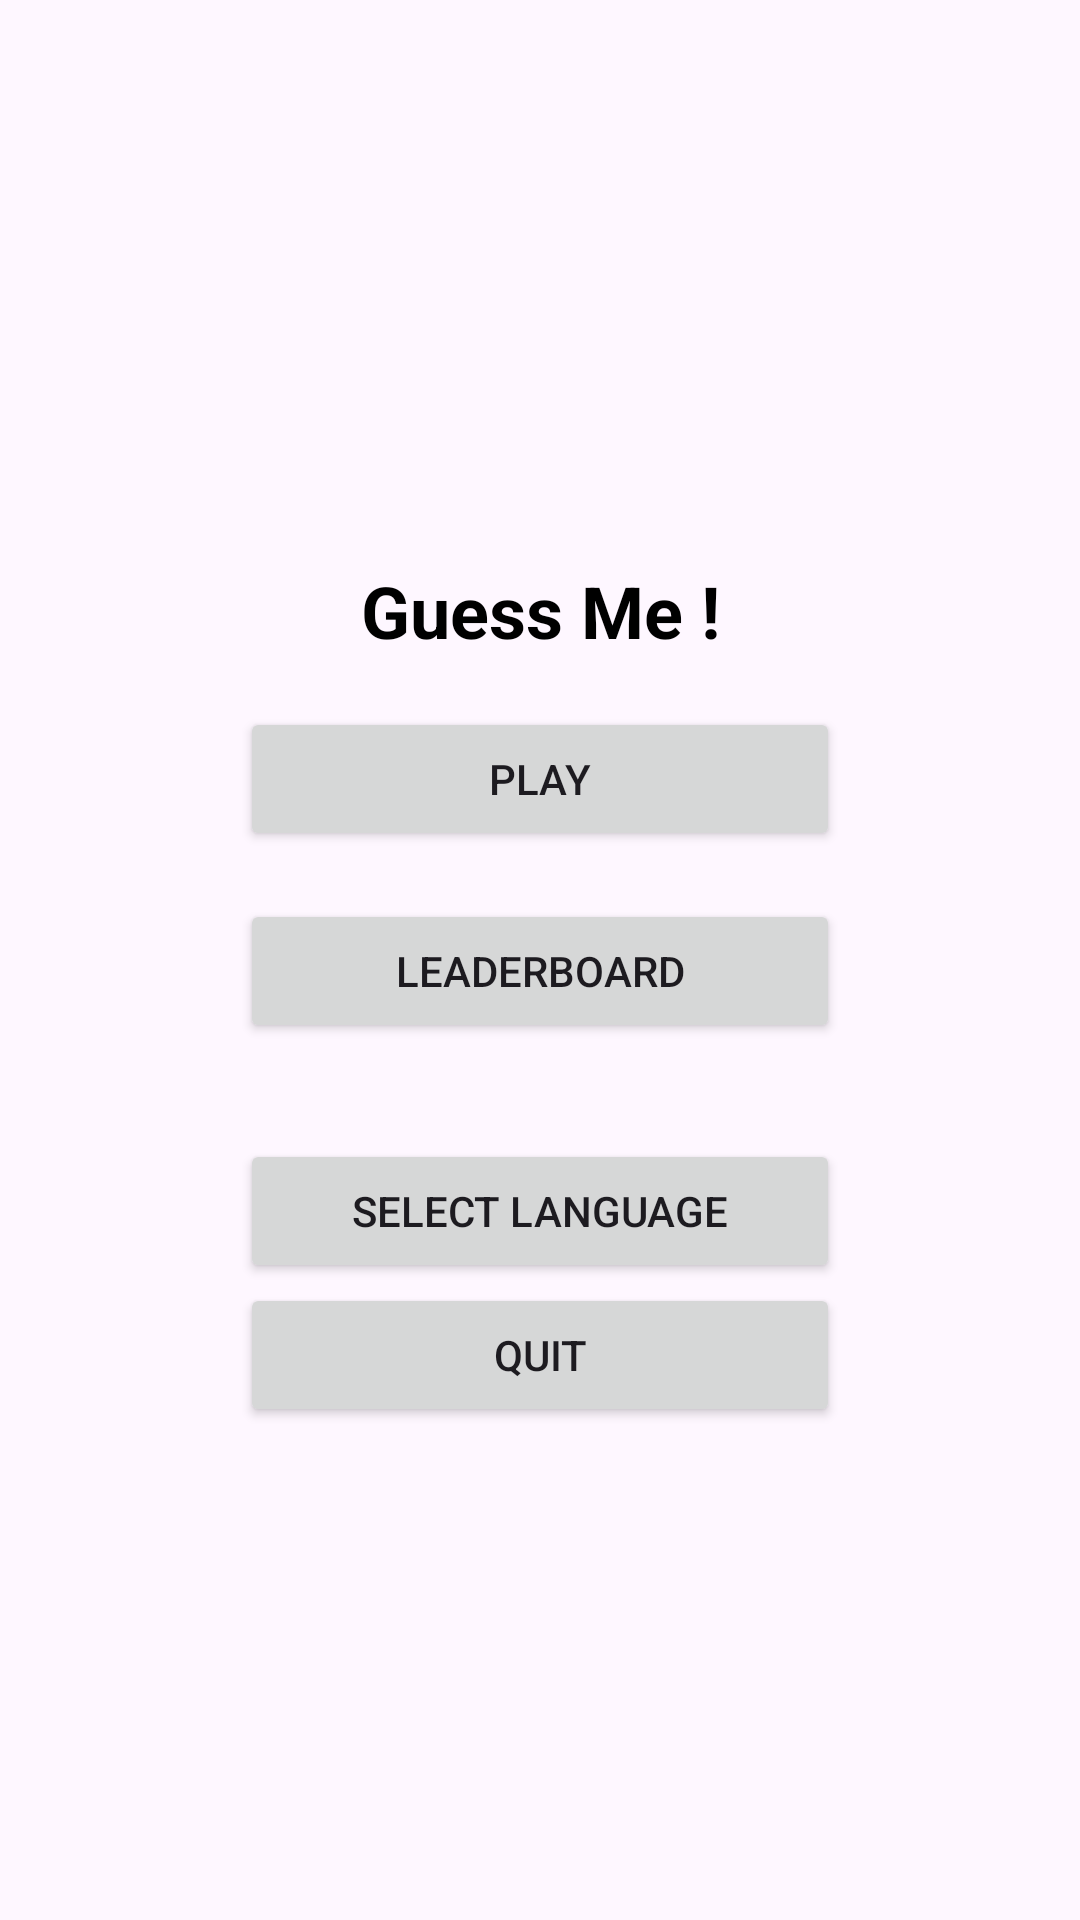

The Android layout XML behind this screen, and the referenced resources:
<!-- AndroidManifest.xml: application theme Theme.ProjetDevMobile -->
<!-- res/layout/activity_main.xml -->
<?xml version="1.0" encoding="utf-8"?>
<androidx.constraintlayout.widget.ConstraintLayout xmlns:android="http://schemas.android.com/apk/res/android"
    xmlns:app="http://schemas.android.com/apk/res-auto"
    xmlns:tools="http://schemas.android.com/tools"
    android:id="@+id/main"
    android:layout_width="match_parent"
    android:layout_height="match_parent"
    tools:context=".MainActivity">

    <LinearLayout
        android:layout_width="wrap_content"
        android:layout_height="wrap_content"
        android:orientation="vertical"
        app:layout_constraintBottom_toBottomOf="parent"
        app:layout_constraintEnd_toEndOf="parent"
        app:layout_constraintStart_toStartOf="parent"
        app:layout_constraintTop_toTopOf="parent"
        app:layout_constraintVertical_bias="0.51">

        <LinearLayout
            android:layout_width="wrap_content"
            android:layout_height="match_parent"
            android:minWidth="200dp"
            android:orientation="vertical">

            <TextView
                android:id="@+id/menu_title"
                android:layout_width="match_parent"
                android:layout_height="wrap_content"
                android:text="@string/app_name"
                android:gravity="center"
                android:textSize="24sp"
                android:textStyle="bold"
                android:padding="16dp"
                android:textColor="@android:color/black"
            />



            <Button
                android:id="@+id/button_play"
                android:layout_width="match_parent"
                android:layout_height="wrap_content"
                android:text="@string/button_play" />


            <Button
                android:id="@+id/buttonLeaderboard"
                android:layout_width="match_parent"
                android:layout_height="wrap_content"
                android:text="@string/leaderboard"
                android:layout_marginTop="16dp" />




            <ImageView
                android:id="@+id/flag_img"
                android:layout_width="48dp"
                android:layout_height="32dp"
                android:layout_gravity="center"
                android:scaleType="fitCenter"
                android:src="@drawable/ic_flag_eng" />


            <Button
                android:id="@+id/select_language_btn"
                android:layout_width="match_parent"
                android:layout_height="wrap_content"
                android:drawableStart="@drawable/ic_flag_fr"
                android:text="@string/select_language_btn" />


            <Button
                android:id="@+id/quit_button"
                android:layout_width="match_parent"
                android:layout_height="wrap_content"
                android:layout_gravity="center"
                android:text="@string/button_quit" />


        </LinearLayout>

    </LinearLayout>
</androidx.constraintlayout.widget.ConstraintLayout>
<!-- resources referenced by this layout -->
<resources>
  <string name="app_name">Guess Me !</string>
  <string name="button_play">Play</string>
  <string name="button_quit">Quit</string>
  <string name="leaderboard">Leaderboard</string>
  <string name="select_language_btn">Select language</string>
  <style name="Theme.ProjetDevMobile" parent="Base.Theme.ProjetDevMobile" />
  <style name="Base.Theme.ProjetDevMobile" parent="Theme.Material3.DayNight">
          
          
      </style>
</resources>
